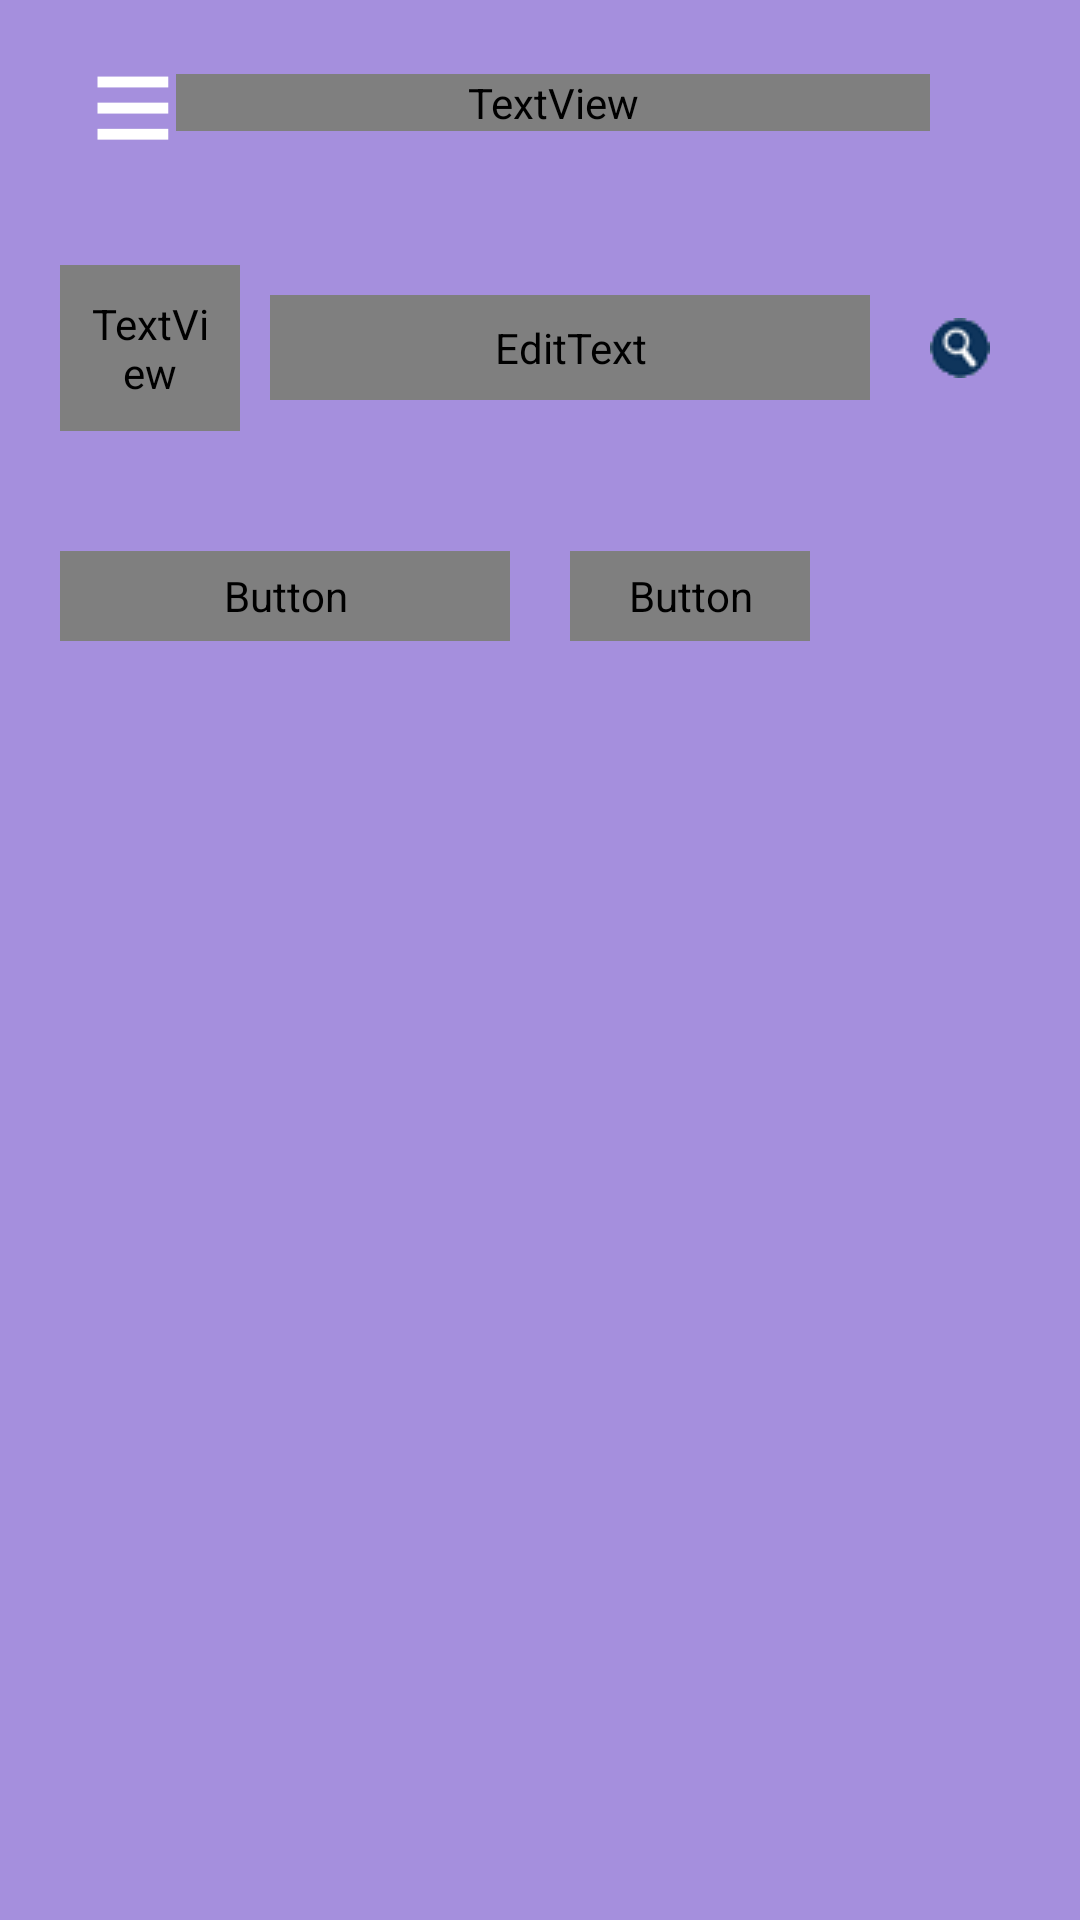

Layout XML and referenced resources for this Android screen:
<!-- AndroidManifest.xml: application theme Theme.amiCalcApp -->
<!-- res/layout/bus.xml -->
<?xml version="1.0" encoding="utf-8"?>
<androidx.drawerlayout.widget.DrawerLayout xmlns:android="http://schemas.android.com/apk/res/android"
    xmlns:app="http://schemas.android.com/apk/res-auto"
    xmlns:tools="http://schemas.android.com/tools"
    android:id="@+id/drawer_layout"
    android:layout_width="match_parent"
    android:layout_height="match_parent"
    android:background="#5559b4"
    android:orientation="vertical"
    tools:context=".MainActivity">

    <LinearLayout xmlns:android="http://schemas.android.com/apk/res/android"
        android:layout_width="match_parent"
        android:layout_height="match_parent"
        android:background="@color/background"
        android:orientation="vertical">

        <LinearLayout
            android:layout_width="match_parent"
            android:layout_height="wrap_content"
            android:orientation="horizontal">

            <TextView
                android:id="@+id/menuTvBtn"
                android:layout_width="wrap_content"
                android:layout_height="wrap_content"
                android:layout_gravity="center|center_horizontal"
                android:layout_marginLeft="30dp"
                android:text="≡"
                android:textColor="#ffffff"
                android:textSize="50sp" />

            <TextView
                android:id="@+id/menuTvTitle"
                android:layout_width="match_parent"
                android:layout_height="wrap_content"
                android:layout_gravity="center|center_horizontal"
                android:layout_marginRight="50dp"
                android:fontFamily="@font/basicfont"
                android:gravity="center"
                android:text="타요타요"
                android:textColor="@color/textcolor"
                android:textSize="50sp" />
        </LinearLayout>

        <LinearLayout
            android:layout_width="match_parent"
            android:layout_height="wrap_content"
            android:orientation="horizontal"
            android:padding="20dp">

            <TextView
                android:id="@+id/busTvNum"
                style="@style/busTextView"
                android:layout_marginRight="10dp"
                android:text="정류장ID" />

            <EditText
                android:id="@+id/busEtNum"
                style="@style/busEditText"
                android:layout_marginRight="10dp"
                android:singleLine="true"
                android:imeOptions="actionDone"
                android:inputType="number"
                android:hint="예) 17122" />

            <ImageButton
                android:id="@+id/busIbtnSerch"
                android:layout_width="40dp"
                android:layout_height="40dp"
                android:layout_gravity="center"
                android:background="#00FFFFFF"
                android:onClick="onClick"
                android:src="@drawable/serch" />
        </LinearLayout>
        <LinearLayout
            android:layout_width="match_parent"
            android:layout_height="wrap_content"
            android:orientation="horizontal"
            android:padding="20dp">

            <Button
                android:id="@+id/busBtnNumFa"
                android:layout_width="150dp"
                android:layout_height="30dp"
                android:textSize="15sp"
                android:padding="0dp"
                android:fontFamily="@font/basicfont"
                android:background="@drawable/tableradius"
                android:textColor="#9C6A1E"
                android:onClick="onClick"
                android:text="즐겨찾기 추가" />

            <Button
                android:id="@+id/busBtnNumFa1"
                android:layout_width="80dp"
                android:layout_height="30dp"
                android:textSize="15sp"
                android:padding="0dp"
                android:fontFamily="@font/basicfont"
                android:background="@drawable/tableradius"
                android:textColor="#9C6A1E"
                android:layout_marginLeft="20dp"
                android:onClick="onClick"
                android:text="즐겨찾기1" />

        </LinearLayout>
        <LinearLayout
            android:layout_width="match_parent"
            android:layout_height="match_parent"
            android:orientation="vertical">
            <ListView
                android:id="@+id/listView"
                android:layout_width="match_parent"
                android:layout_height="match_parent"/>

        </LinearLayout>
    </LinearLayout>
    <include layout="@layout/menubar" />
</androidx.drawerlayout.widget.DrawerLayout>
<!-- res/layout/menubar.xml (included above) -->
<LinearLayout xmlns:android="http://schemas.android.com/apk/res/android"
    android:id="@+id/drawerView"
    android:layout_width="280dp"
    android:layout_height="match_parent"
    android:layout_gravity="start"
    android:background="@color/background"
    android:orientation="vertical">

    <RelativeLayout
        android:layout_width="match_parent"
        android:layout_height="match_parent"
        android:background="@color/background"
        android:onClick="onClick"
        android:orientation="horizontal">

        <TextView
            android:id="@+id/menubarTvHello"
            android:layout_width="wrap_content"
            android:layout_height="wrap_content"
            android:layout_centerHorizontal="true"
            android:layout_marginTop="60dp"
            android:text="반갑습니다"
            android:fontFamily="@font/basicfont"
            android:textColor="#ffffff"
            android:textSize="18dp"/>

        <TextView
            android:id="@+id/menubarTvId"
            android:layout_width="wrap_content"
            android:layout_height="wrap_content"
            android:layout_centerHorizontal="true"
            android:layout_marginTop="80dp"
            android:fontFamily="@font/basicfont"
            android:textColor="#ffffff"
            android:textSize="33dp"/>

        <TextView
            android:id="@+id/menubarTvSubTitle"
            android:layout_width="wrap_content"
            android:layout_height="wrap_content"
            android:layout_centerHorizontal="true"
            android:layout_marginTop="130dp"
            android:fontFamily="@font/basicfont"
            android:text="적게 일하고 돈은 많이 받으세요!"
            android:textColor="#ffffff"
            android:textSize="18dp"/>

        <ScrollView
            android:layout_width="match_parent"
            android:layout_height="wrap_content"
            android:layout_marginTop="200dp">
            <LinearLayout
                android:layout_width="match_parent"
                android:layout_height="wrap_content"
                android:orientation="vertical"
                >
                <LinearLayout
                    android:layout_width="match_parent"
                    android:layout_height="1dp"
                    android:background="#80ffffff"
                    />


                <TextView
                    android:id="@+id/menubarTvPami"
                    style="@style/menubarStyle"
                    android:text="근태기록"
                    />

                <LinearLayout
                    android:layout_width="match_parent"
                    android:layout_height="1dp"
                    android:layout_marginTop="0dp"
                    android:background="#80ffffff"/>

                <TextView
                    android:id="@+id/menubarTvAmi"
                    style="@style/menubarStyle"
                    android:text="퇴 근"/>

                <LinearLayout
                    android:layout_width="match_parent"
                    android:layout_height="1dp"
                    android:background="#80ffffff"/>

                <TextView
                    android:id="@+id/menubarTvBus"
                    style="@style/menubarStyle"
                    android:text="버 스"/>

                <LinearLayout
                    android:layout_width="match_parent"
                    android:layout_height="1dp"
                    android:background="#80ffffff"/>

                <TextView
                    android:id="@+id/menubarTvWork"
                    style="@style/menubarStyle"
                    android:text="도와줘!!"/>

                <LinearLayout
                    android:layout_width="match_parent"
                    android:layout_height="1dp"
                    android:background="#80ffffff"/>

                <TextView
                    android:id="@+id/menubarTvMypage"
                    style="@style/menubarStyle"
                    android:text="마이페이지"/>

                <LinearLayout
                    android:layout_width="match_parent"
                    android:layout_height="1dp"
                    android:background="#80ffffff"/>

                <TextView
                    android:id="@+id/menubarTvLogout"
                    style="@style/menubarStyle"
                    android:text="로그아웃"/>
                <LinearLayout
                    android:layout_width="match_parent"
                    android:layout_height="1dp"
                    android:background="#80ffffff"/>

                <LinearLayout
                    android:layout_width="match_parent"
                    android:layout_height="wrap_content"
                    android:orientation="horizontal">
                <TextView
                    android:id="@+id/menubarTvOpen"
                    android:layout_weight="1"
                    style="@style/menubarStyle"
                    android:textSize="15sp"
                    android:gravity="left|center"
                    android:padding="10dp"
                    android:text="오픈소스"/>
                
                </LinearLayout>
            </LinearLayout>
        </ScrollView>
    </RelativeLayout>

</LinearLayout>
<!-- resources referenced by this layout -->
<resources>
  <color name="background">#DAB398E4</color>
  <color name="textcolor">#FFF650</color>
  <!-- drawable serch: gif bitmap (drawable, 1120 bytes) -->
  <!-- drawable tableradius (drawable) -->
  <?xml version="1.0" encoding="utf-8"?>
  <shape xmlns:android="http://schemas.android.com/apk/res/android"
      android:padding="10dp"
      android:shape="rectangle" >
  
      <solid android:color="#ECC270"/>
      <stroke
          android:width="1dp"
          android:color="#3EAC7D21" />
  </shape>
  <style name="busEditText" parent="@style/TextAppearance.AppCompat.Medium">
          <item name="android:layout_width">200dp</item>
          <item name="android:layout_height">35dp</item>
          <item name="android:layout_gravity">center</item>
          <item name="android:fontFamily">@font/basicfont</item>
          <item name="android:background">@drawable/editboxstyle</item>
          <item name="android:gravity">center_vertical</item>
          <item name="android:textSize">12sp</item>
      </style>
  <style name="busTextView" parent="@style/TextAppearance.AppCompat.Medium">
          <item name="android:layout_width">150dp</item>
          <item name="android:layout_height">wrap_content</item>
          <item name="android:layout_gravity">fill_horizontal</item>
          <item name="android:fontFamily">@font/basicfont</item>
          <item name="android:textSize">12sp</item>
          <item name="android:gravity">center</item>
          <item name="android:layout_weight">1</item>
          <item name="android:background">@drawable/tableradius</item>
          <item name="android:textColor">#9C6A1E</item>
          <item name="android:padding">10dp</item>
      </style>
  <style name="menubarStyle" parent="@style/TextAppearance.AppCompat.Medium">
          <item name="android:layout_width">match_parent</item>
          <item name="android:layout_height">70dp</item>
          <item name="fontFamily">@font/basicfont</item>
          <item name="android:textColor">#ffffff</item>
          <item name="android:gravity">center</item>
          <item name="android:onClick">OnClick</item>
          <item name="android:textSize">25sp</item>
      </style>
  <style name="Theme.amiCalcApp" parent="Theme.AppCompat.Light.NoActionBar">
          
          <item name="colorPrimary">@color/purple_500</item>
          <item name="colorPrimaryVariant">#DAB398E4</item>
          <item name="colorOnPrimary">@color/white</item>
          
          <item name="colorSecondary">@color/teal_200</item>
          <item name="colorSecondaryVariant">@color/teal_700</item>
          <item name="colorOnSecondary">@color/black</item>
          
          <item name="android:statusBarColor" tools:targetApi="l">?attr/colorPrimaryVariant</item>
          
      </style>
  <color name="purple_500">#FF6200EE</color>
  <color name="white">#FFFFFFFF</color>
  <color name="teal_200">#FF03DAC5</color>
  <color name="teal_700">#FF018786</color>
  <color name="black">#FF000000</color>
</resources>
